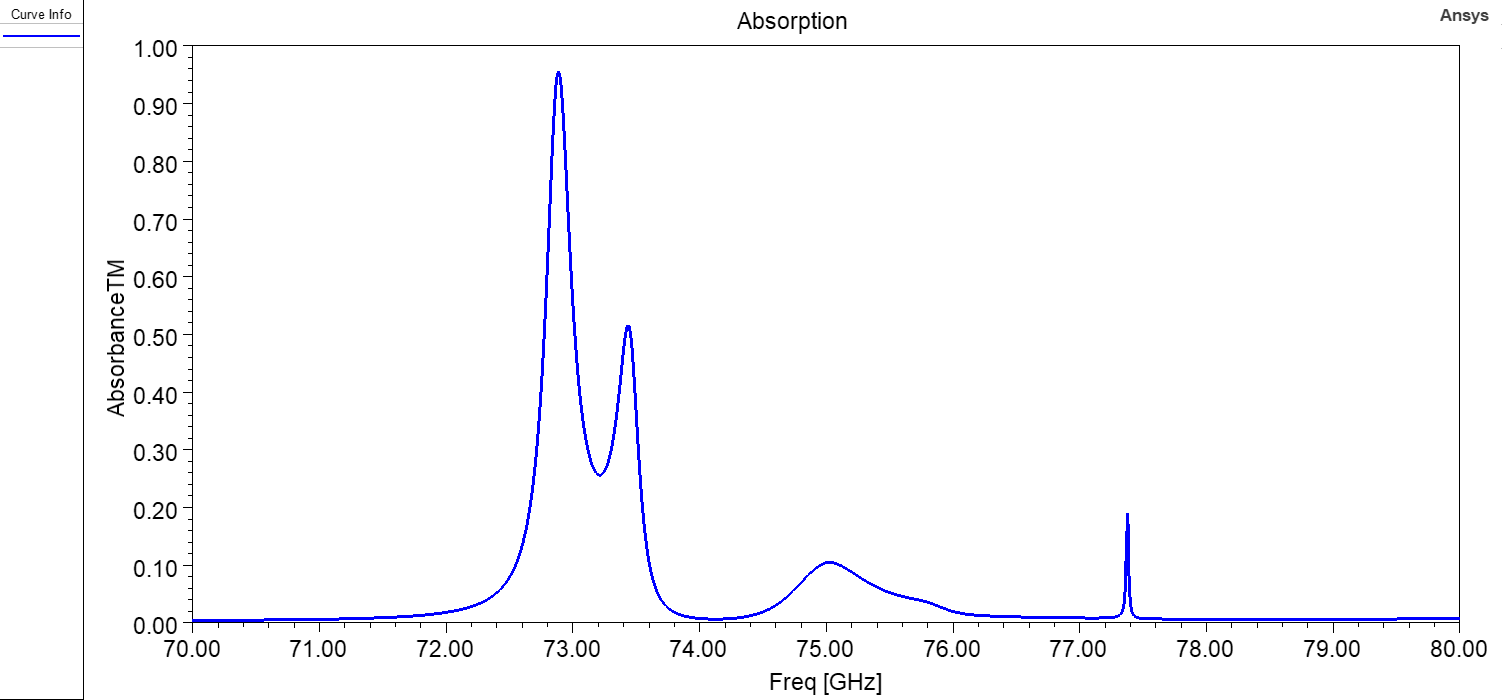

The table this chart was drawn from, first rows:
Freq [GHz], AbsorbanceTM []
30, 0.01007
30.01, 0.01009
30.02, 0.01012
30.03, 0.01014
30.04, 0.01016
30.05, 0.01019
30.06, 0.01021
30.07, 0.01024
30.08, 0.01026
30.09, 0.01029
30.1, 0.01032
30.11, 0.01035
30.12, 0.01038
30.13, 0.0104
30.14, 0.01043
30.15, 0.01047
30.16, 0.0105
30.17, 0.01053
30.18, 0.01056
30.19, 0.01059
30.2, 0.01063
30.21, 0.01066
30.22, 0.0107
30.23, 0.01073
30.24, 0.01077
30.25, 0.01081
30.26, 0.01084
30.27, 0.01088
30.28, 0.01092
30.29, 0.01096
30.3, 0.011
30.31, 0.01104
30.32, 0.01108
30.33, 0.01112
30.34, 0.01116
30.35, 0.01121
30.36, 0.01125
30.37, 0.01129
30.38, 0.01134
30.39, 0.01138
30.4, 0.01143
30.41, 0.01147
30.42, 0.01152
30.43, 0.01157
30.44, 0.01162
30.45, 0.01166
30.46, 0.01171
30.47, 0.01176
30.48, 0.01181
30.49, 0.01186
30.5, 0.01191
30.51, 0.01197
30.52, 0.01202
30.53, 0.01207
30.54, 0.01212
30.55, 0.01218
30.56, 0.01223
30.57, 0.01229
30.58, 0.01234
30.59, 0.0124
... 5,941 more rows
